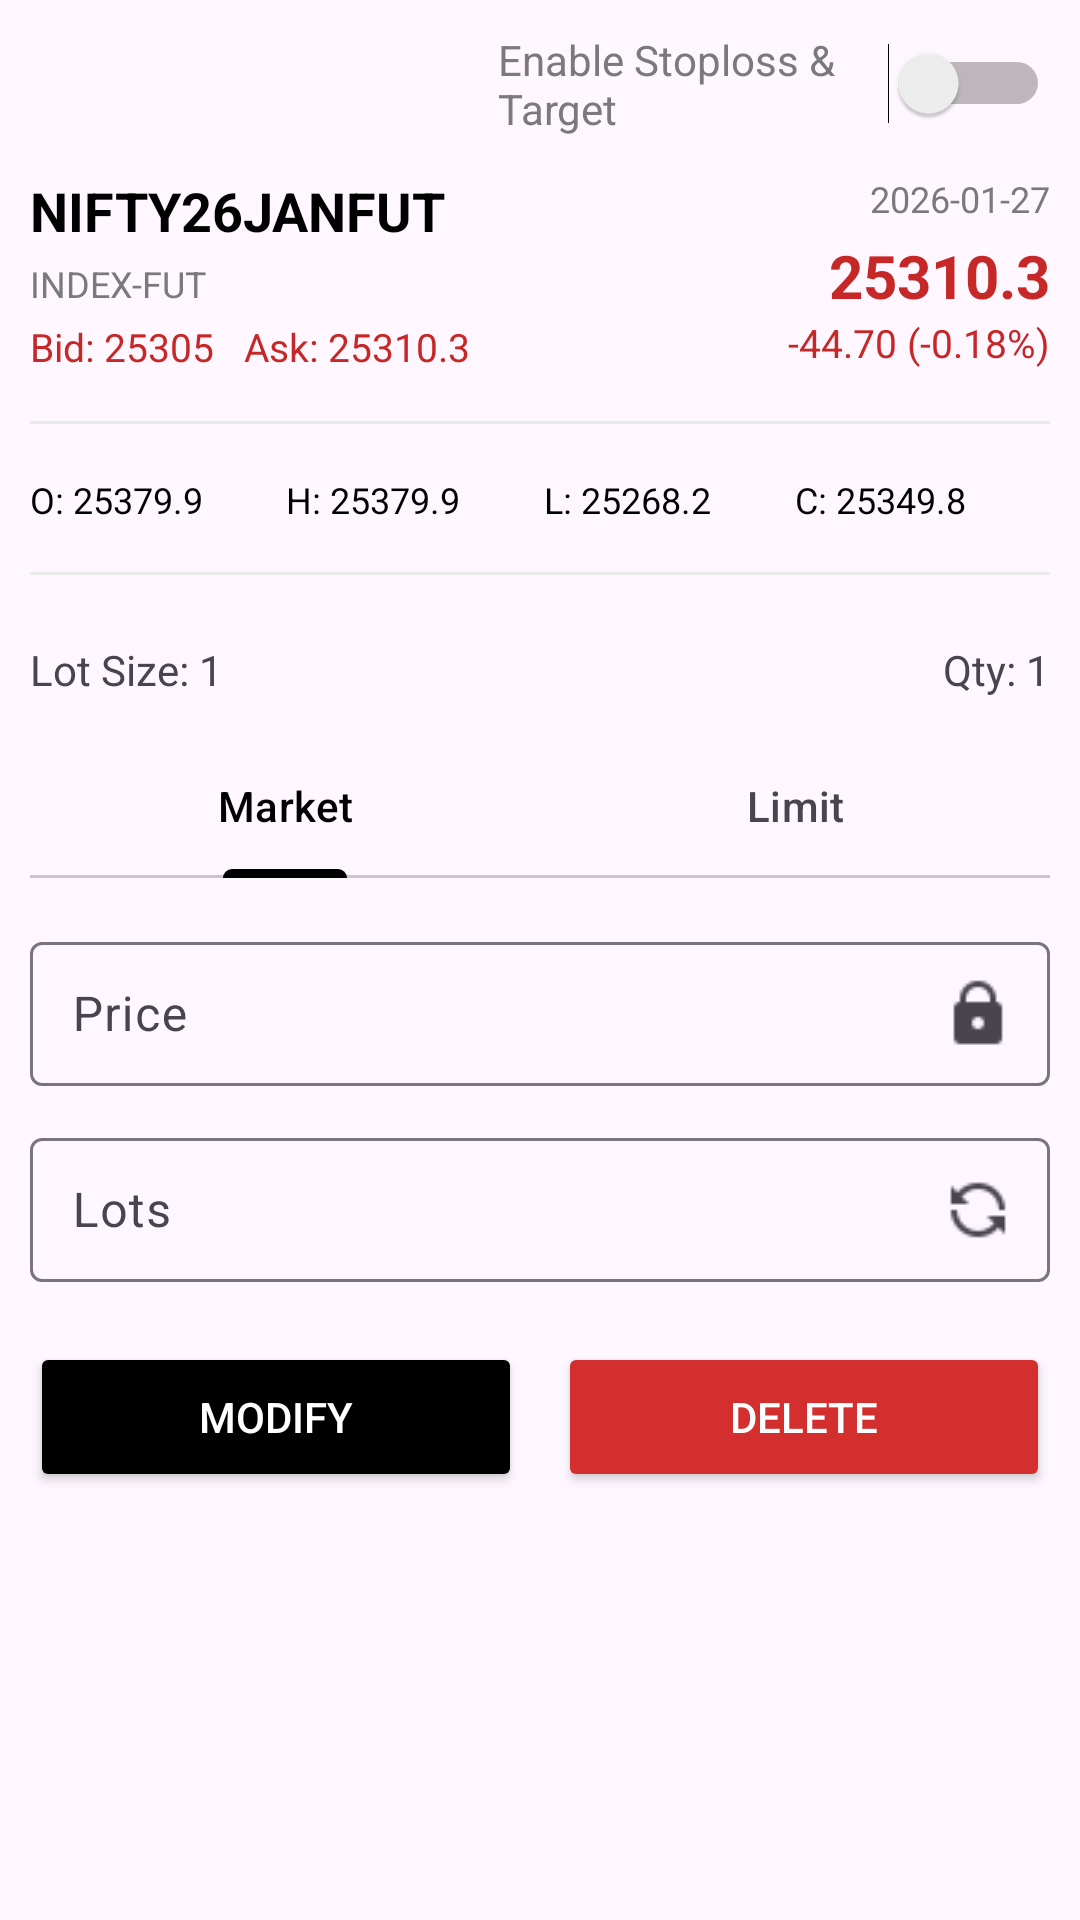

Reconstruct the res/layout file that produces this screen, plus the resources it refers to.
<!-- AndroidManifest.xml: application theme Theme.BullBack -->
<!-- res/layout/fragment_modify_delete_orders_bottom_sheet.xml -->
<?xml version="1.0" encoding="utf-8"?>
<LinearLayout xmlns:android="http://schemas.android.com/apk/res/android"
    xmlns:app="http://schemas.android.com/apk/res-auto"
    android:layout_width="match_parent"
    android:layout_height="wrap_content"
    android:orientation="vertical"
    android:padding="10dp">

    
    <LinearLayout
        android:layout_width="match_parent"
        android:layout_height="wrap_content"
        android:orientation="horizontal"
        android:gravity="center_vertical">

        <ImageView
            android:id="@+id/btnBack"
            android:layout_width="36dp"
            android:layout_height="36dp"
            android:padding="8dp"
            android:src="@drawable/ic_back"/>

        <TextView
            android:layout_width="0dp"
            android:layout_height="wrap_content"
            android:layout_weight="1"
            android:layout_marginStart="120dp"
            android:text="Enable Stoploss &amp; Target"
            android:textSize="14sp"
            android:textColor="#7A7A7A"/>

        <Switch
            android:id="@+id/switchSL"
            android:layout_width="wrap_content"
            android:layout_height="wrap_content"/>
    </LinearLayout>

    
    <LinearLayout
        android:layout_width="match_parent"
        android:layout_height="wrap_content"
        android:orientation="horizontal"
        android:layout_marginTop="12dp">

        <LinearLayout
            android:layout_width="0dp"
            android:layout_height="wrap_content"
            android:layout_weight="1"
            android:orientation="vertical">

            <TextView
                android:layout_height="wrap_content"
                android:layout_width="wrap_content"
                android:id="@+id/tvSymbol"
                android:text="NIFTY26JANFUT"
                android:textSize="18sp"
                android:textStyle="bold"
                android:textColor="@color/black"/>

            <TextView
                android:layout_height="wrap_content"
                android:layout_width="wrap_content"
                android:id="@+id/tvSegment"
                android:text="INDEX-FUT"
                android:textSize="12sp"
                android:textColor="#7A7A7A"
                android:layout_marginTop="4dp"/>

            <TextView
                android:layout_height="wrap_content"
                android:layout_width="wrap_content"
                android:id="@+id/tvBidAsk"
                android:text="Bid: 25305   Ask: 25310.3"
                android:textSize="13sp"
                android:textColor="#C62828"
                android:layout_marginTop="4dp"/>
        </LinearLayout>

        <LinearLayout
            android:layout_width="wrap_content"
            android:layout_height="wrap_content"
            android:orientation="vertical"
            android:gravity="end">

            <TextView
                android:layout_height="wrap_content"
                android:layout_width="wrap_content"
                android:id="@+id/tvDate"
                android:text="2026-01-27"
                android:textSize="12sp"
                android:textColor="#7A7A7A"/>

            <TextView
                android:layout_height="wrap_content"
                android:layout_width="wrap_content"
                android:id="@+id/tvLtp"
                android:text="25310.3"
                android:textSize="20sp"
                android:textStyle="bold"
                android:textColor="#C62828"
                android:layout_marginTop="4dp"/>

            <TextView
                android:layout_height="wrap_content"
                android:layout_width="wrap_content"
                android:id="@+id/tvChange"
                android:text="-44.70 (-0.18%)"
                android:textSize="13sp"
                android:textColor="#C62828"/>
        </LinearLayout>
    </LinearLayout>

    
    <View
        android:layout_width="match_parent"
        android:layout_height="1dp"
        android:layout_marginVertical="16dp"
        android:background="#EAEAEA" />

    
    <LinearLayout
        android:layout_width="match_parent"
        android:layout_height="wrap_content"
        android:orientation="horizontal"
        android:weightSum="4"
        android:layout_marginTop="1dp">

        <TextView
            android:layout_height="wrap_content"
            android:layout_width="wrap_content"
            android:id="@+id/tvOpen"
            android:layout_weight="1"
            android:text="O: 25379.9"
            android:textSize="12sp"
            android:textColor="@color/black"/>

        <TextView
            android:layout_height="wrap_content"
            android:layout_width="wrap_content"
            android:id="@+id/tvHigh"
            android:layout_weight="1"
            android:text="H: 25379.9"
            android:textSize="12sp"
            android:textColor="@color/black"/>

        <TextView
            android:layout_height="wrap_content"
            android:layout_width="wrap_content"
            android:id="@+id/tvLow"
            android:layout_weight="1"
            android:text="L: 25268.2"
            android:textSize="12sp"
            android:textColor="@color/black"/>

        <TextView
            android:layout_height="wrap_content"
            android:layout_width="wrap_content"
            android:id="@+id/tvClose"
            android:layout_weight="1"
            android:text="C: 25349.8"
            android:textSize="12sp"
            android:textColor="@color/black"/>
    </LinearLayout>

    
    <View
        android:layout_width="match_parent"
        android:layout_height="1dp"
        android:layout_marginVertical="16dp"
        android:background="#EAEAEA" />

    
    <LinearLayout
        android:layout_width="match_parent"
        android:layout_height="wrap_content"
        android:orientation="horizontal"
        android:paddingTop="6dp">

        <TextView
            android:layout_width="0dp"
            android:layout_weight="1"
            android:layout_height="wrap_content"
            android:text="Lot Size: 1" />

        <TextView
            android:layout_width="wrap_content"
            android:layout_height="wrap_content"
            android:text="Qty: 1" />

    </LinearLayout>

    
    <com.google.android.material.tabs.TabLayout
        android:id="@+id/tabLayout"
        android:layout_width="match_parent"
        android:layout_height="wrap_content"
        android:layout_marginTop="12dp"
        app:tabIndicatorColor="@color/black"
        app:tabSelectedTextColor="@color/black">

        <com.google.android.material.tabs.TabItem
            android:id="@+id/tabMarket"
            android:text="Market"
            android:layout_height="wrap_content"
            android:layout_width="match_parent"/>

        <com.google.android.material.tabs.TabItem
            android:layout_height="wrap_content"
            android:layout_width="match_parent"
            android:id="@+id/tabLimit"
            android:text="Limit" />

    </com.google.android.material.tabs.TabLayout>

    
    <com.google.android.material.textfield.TextInputLayout
        android:id="@+id/priceLayout"
        android:layout_width="match_parent"
        android:layout_height="wrap_content"
        app:endIconMode="custom"
        app:endIconDrawable="@drawable/ic_lock"
        android:hint="Price"
        android:layout_marginTop="16dp">

        <com.google.android.material.textfield.TextInputEditText
            android:id="@+id/etPrice"
            android:layout_width="match_parent"
            android:layout_height="48dp"
            android:enabled="false"
            android:padding="14dp"/>
    </com.google.android.material.textfield.TextInputLayout>

    
    <com.google.android.material.textfield.TextInputLayout
        android:id="@+id/lotsLayout"
        android:layout_width="match_parent"
        android:layout_height="wrap_content"
        android:hint="Lots"
        app:endIconMode="custom"
        app:endIconDrawable="@drawable/ic_refresh"
        android:layout_marginTop="12dp">

        <com.google.android.material.textfield.TextInputEditText
            android:id="@+id/etLots"
            android:layout_width="match_parent"
            android:layout_height="48dp"
            android:inputType="number"
            android:padding="14dp" />
    </com.google.android.material.textfield.TextInputLayout>

    
    <LinearLayout
        android:layout_width="match_parent"
        android:layout_height="wrap_content"
        android:orientation="horizontal"
        android:gravity="center"
        android:layout_marginTop="20dp">

        <Button
            android:id="@+id/btnModify"
            android:layout_width="0dp"
            android:layout_height="50dp"
            android:layout_weight="1"
            android:backgroundTint="@color/black"
            android:text="MODIFY"
            android:textColor="@color/white" />

        <Space
            android:layout_width="12dp"
            android:layout_height="wrap_content" />

        <Button
            android:id="@+id/btnDelete"
            android:layout_width="0dp"
            android:layout_weight="1"
            android:layout_height="50dp"
            android:backgroundTint="#D32F2F"
            android:text="DELETE"
            android:textColor="@color/white" />

    </LinearLayout>

</LinearLayout>
<!-- resources referenced by this layout -->
<resources>
  <color name="black">#000000</color>
  <color name="white">#FFFFFF</color>
  <!-- drawable ic_lock: png bitmap (drawable, 311 bytes) -->
  <!-- drawable ic_refresh: png bitmap (drawable, 429 bytes) -->
  <style name="Theme.BullBack" parent="Base.Theme.BullBack" />
  <style name="Base.Theme.BullBack" parent="Theme.Material3.DayNight.NoActionBar">
          
          
      </style>
</resources>
